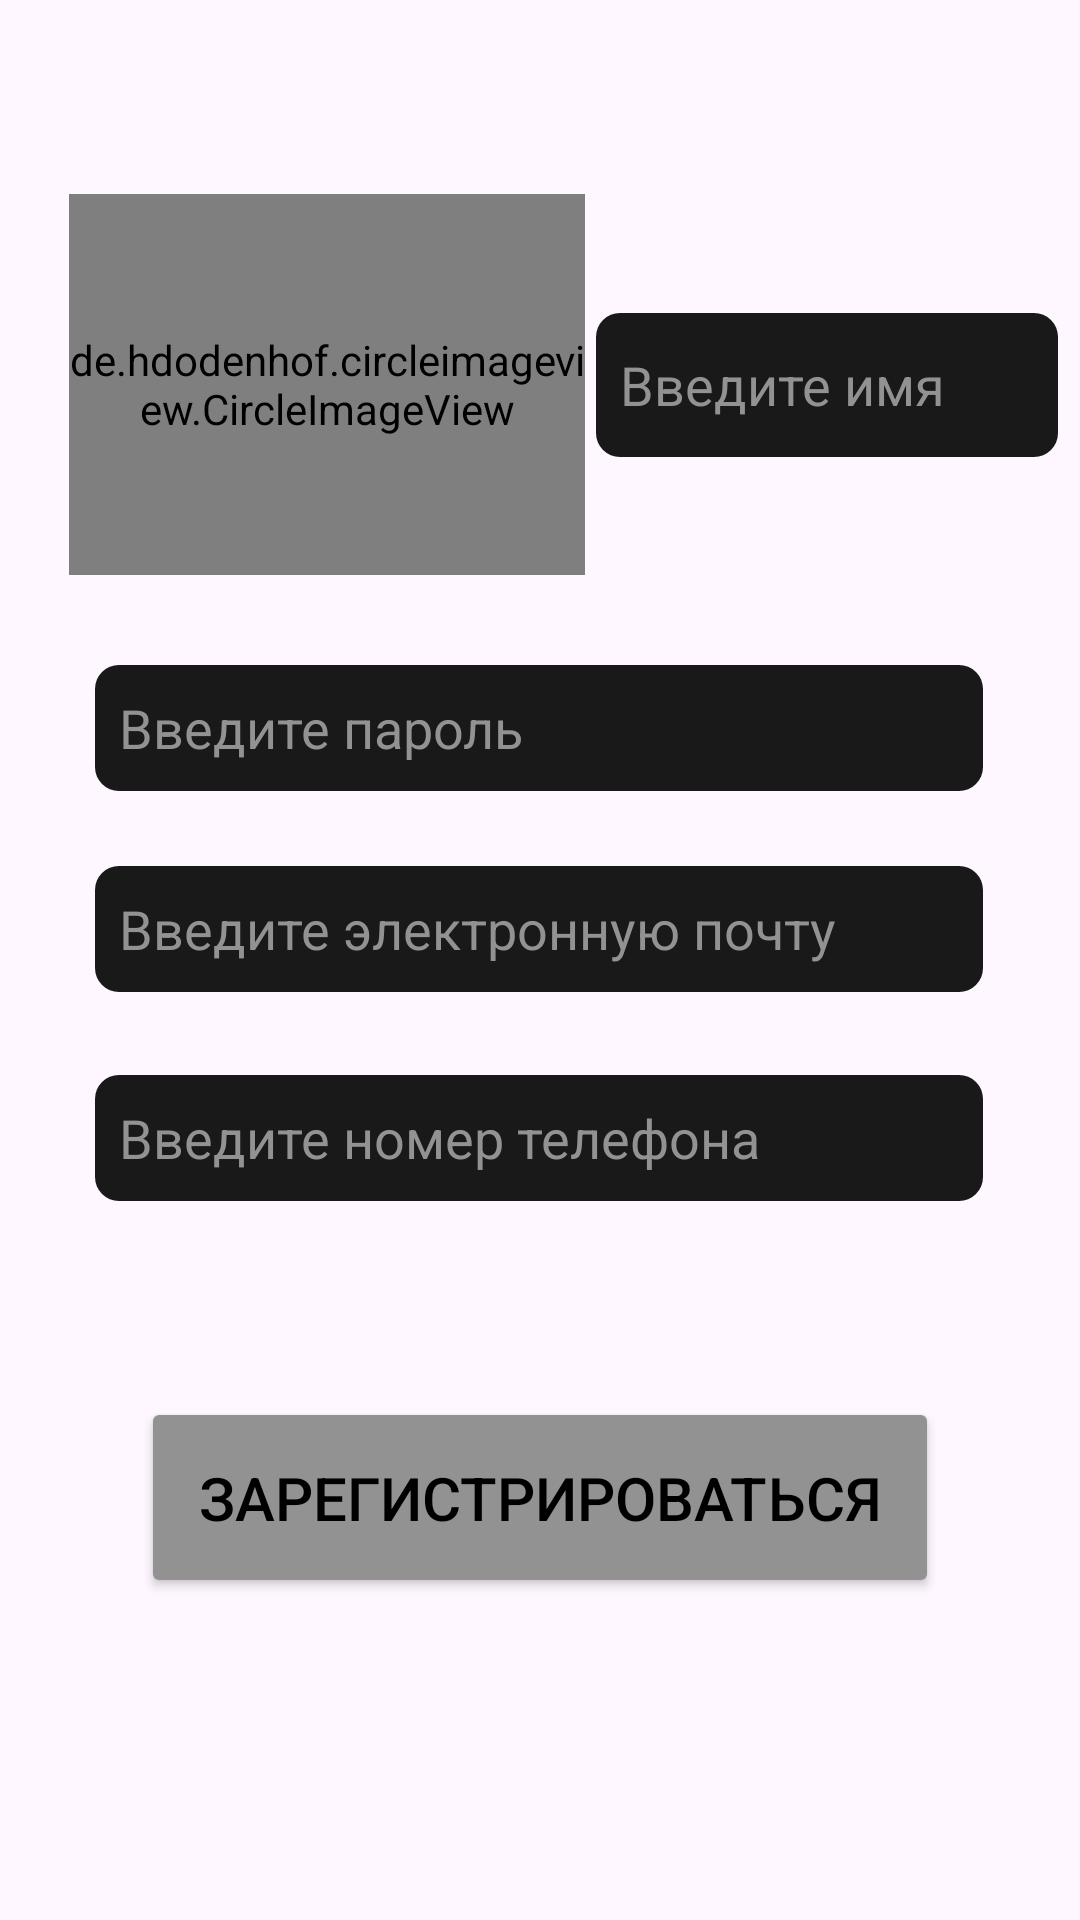

Layout XML and referenced resources for this Android screen:
<!-- AndroidManifest.xml: application theme Theme.CookMatch -->
<!-- res/layout/fragment_sing_in.xml -->
<?xml version="1.0" encoding="utf-8"?>
<layout xmlns:tools="http://schemas.android.com/tools"
    xmlns:app="http://schemas.android.com/apk/res-auto"
    xmlns:android="http://schemas.android.com/apk/res/android">

    <androidx.constraintlayout.widget.ConstraintLayout
        android:layout_width="match_parent"
        android:layout_height="match_parent"
        tools:context=".SingInFragment">

        <EditText
            android:id="@+id/edit_password"
            android:layout_width="296dp"
            android:layout_height="42dp"
            android:ems="10"
            android:inputType="textPassword"
            android:text=""
            android:hint="Введите пароль"
            android:background="@drawable/round_courners_searchbar"
            android:textColor="@color/white"
            android:textColorHint="@color/disactivated"
            app:layout_constraintBottom_toBottomOf="parent"
            app:layout_constraintEnd_toEndOf="parent"
            app:layout_constraintHorizontal_bias="0.494"
            app:layout_constraintStart_toStartOf="parent"
            app:layout_constraintTop_toBottomOf="@+id/imageView_avatar"
            app:layout_constraintVertical_bias="0.074" />

        <EditText
            android:id="@+id/edit_email"
            android:layout_width="296dp"
            android:layout_height="42dp"
            android:ems="10"
            android:inputType="textEmailAddress"
            android:text=""
            android:background="@drawable/round_courners_searchbar"
            android:textColor="@color/white"
            android:textColorHint="@color/disactivated"
            android:hint="Введите электронную почту"
            app:layout_constraintBottom_toBottomOf="parent"
            app:layout_constraintEnd_toEndOf="parent"
            app:layout_constraintHorizontal_bias="0.494"
            app:layout_constraintStart_toStartOf="parent"
            app:layout_constraintTop_toBottomOf="@+id/imageView_avatar"
            app:layout_constraintVertical_bias="0.239" />

        <EditText
            android:id="@+id/edit_phone"
            android:layout_width="296dp"
            android:layout_height="42dp"
            android:ems="10"
            android:inputType="phone"
            android:text=""
            android:hint="Введите номер телефона"
            android:background="@drawable/round_courners_searchbar"
            android:textColor="@color/white"
            android:textColorHint="@color/disactivated"
            app:layout_constraintBottom_toBottomOf="parent"
            app:layout_constraintEnd_toEndOf="parent"
            app:layout_constraintHorizontal_bias="0.494"
            app:layout_constraintStart_toStartOf="parent"
            app:layout_constraintTop_toBottomOf="@+id/imageView_avatar"
            app:layout_constraintVertical_bias="0.41" />

        <de.hdodenhof.circleimageview.CircleImageView
            android:id="@+id/imageView_avatar"
            android:layout_width="172dp"
            android:layout_height="127dp"
            android:layout_marginTop="4dp"
            android:src="@drawable/imagegegege"
            app:layout_constraintBottom_toBottomOf="parent"
            app:layout_constraintEnd_toEndOf="parent"
            app:layout_constraintHorizontal_bias="0.122"
            app:layout_constraintStart_toStartOf="parent"
            app:layout_constraintTop_toTopOf="parent"
            app:layout_constraintVertical_bias="0.119" />

        <EditText
            android:id="@+id/edit_name"
            android:layout_width="154dp"
            android:layout_height="48dp"
            android:background="@drawable/round_courners_searchbar"
            android:ems="10"
            android:hint="Введите имя"
            android:inputType="text"
            android:text=""
            android:textColor="@color/white"
            android:textColorHint="@color/disactivated"
            app:layout_constraintBottom_toBottomOf="parent"
            app:layout_constraintEnd_toEndOf="parent"
            app:layout_constraintHorizontal_bias="0.319"
            app:layout_constraintStart_toEndOf="@+id/imageView_avatar"
            app:layout_constraintTop_toTopOf="parent"
            app:layout_constraintVertical_bias="0.176" />

        <Button
            android:id="@+id/button_singin"
            android:layout_width="266dp"
            android:layout_height="67dp"
            android:backgroundTint="@color/disactivated"
            android:gravity="center"
            android:text="Зарегистрироваться"
            android:textSize="20dp"
            android:textColor="@color/black"
            app:layout_constraintBottom_toBottomOf="parent"
            app:layout_constraintEnd_toEndOf="parent"
            app:layout_constraintStart_toStartOf="parent"
            app:layout_constraintTop_toBottomOf="@+id/edit_phone"
            app:layout_constraintVertical_bias="0.379" />
    </androidx.constraintlayout.widget.ConstraintLayout>
</layout>
<!-- resources referenced by this layout -->
<resources>
  <color name="black">#FF000000</color>
  <color name="disactivated">#929292</color>
  <color name="white">#FFFFFFFF</color>
  <!-- drawable round_courners_searchbar (drawable) -->
  <?xml version="1.0" encoding="utf-8"?>
  <shape xmlns:android="http://schemas.android.com/apk/res/android">
      <solid android:color="#191919"/>
      <corners android:radius="8dp"/>
      <padding android:left="8dp"
          android:bottom="8dp"
          android:right="8dp"
          android:top="8dp" />
  
  </shape>
  <style name="Theme.CookMatch" parent="Base.Theme.CookMatch" />
  <style name="Base.Theme.CookMatch" parent="Theme.Material3.DayNight.NoActionBar">
          
          
          <item name="colorPrimary">@color/white</item>
          <item name="android:statusBarColor">
              @android:color/black
          </item>
      </style>
</resources>
